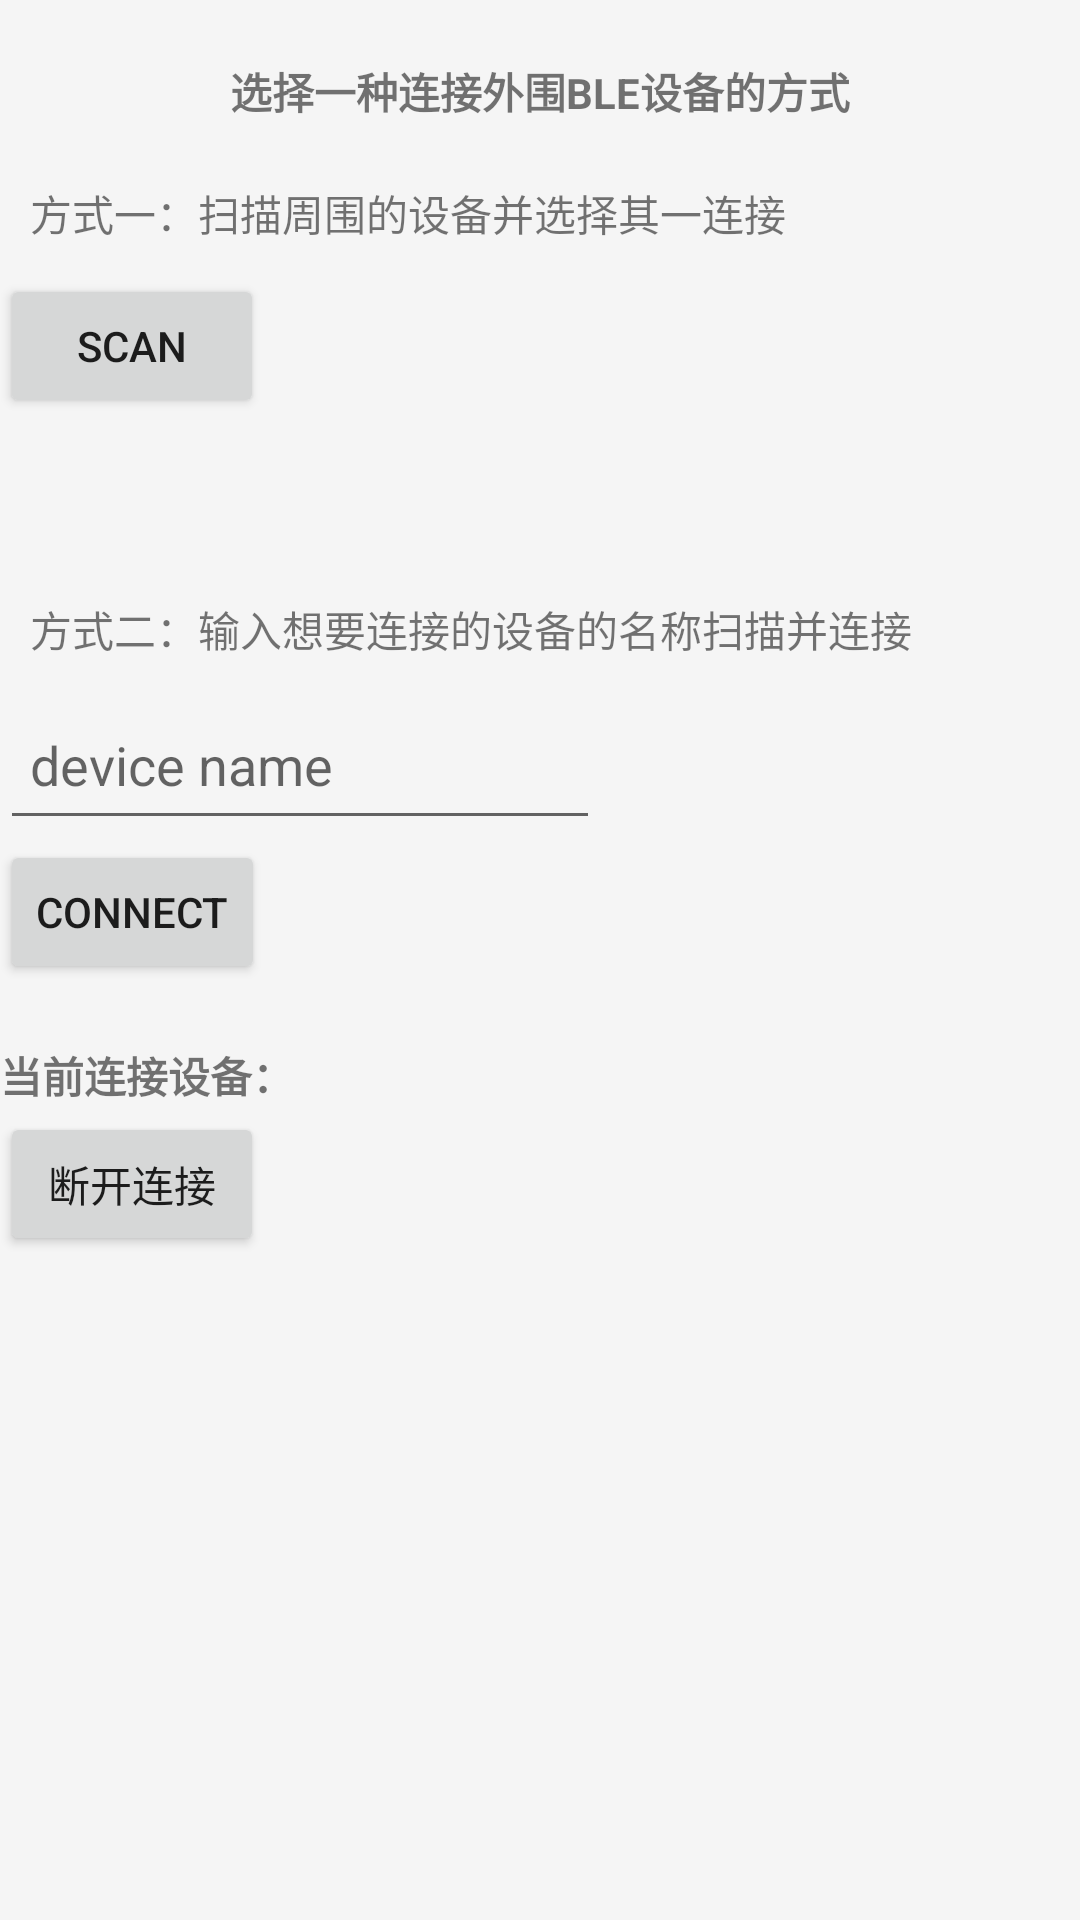

This screen was rendered from an Android layout file. Write that file and the resources it references.
<!-- AndroidManifest.xml: application theme AppTheme -->
<!-- res/layout/activity_operate.xml -->
<?xml version="1.0" encoding="utf-8"?>
<ScrollView xmlns:android="http://schemas.android.com/apk/res/android"
    android:layout_width="match_parent"
    android:layout_height="wrap_content">

    <LinearLayout
        android:layout_width="match_parent"
        android:layout_height="wrap_content"
        android:orientation="vertical">

        <include
            layout="@layout/layout_item_connect" />

        <include
            layout="@layout/layout_item_state" />

    </LinearLayout>


</ScrollView>
<!-- res/layout/layout_item_connect.xml (included above) -->
<?xml version="1.0" encoding="utf-8"?>
<ScrollView xmlns:android="http://schemas.android.com/apk/res/android"
    android:layout_width="match_parent"
    android:layout_height="wrap_content">

    <LinearLayout
        android:id="@+id/layout_item_connect"
        android:layout_width="match_parent"
        android:layout_height="wrap_content"
        android:orientation="vertical">

        <TextView
            android:layout_width="wrap_content"
            android:layout_height="wrap_content"
            android:layout_gravity="center_horizontal"
            android:layout_marginTop="20dp"
            android:text="选择一种连接外围BLE设备的方式"
            android:textStyle="bold" />

        <TextView
            android:layout_width="wrap_content"
            android:layout_height="wrap_content"
            android:layout_marginTop="10dp"
            android:padding="10dp"
            android:text="方式一：扫描周围的设备并选择其一连接" />

        <Button
            android:id="@+id/btn_scan"
            android:layout_width="wrap_content"
            android:layout_height="wrap_content"
            android:padding="10dp"
            android:text="scan" />

        <LinearLayout
            android:id="@+id/layout_device_list"
            android:layout_width="match_parent"
            android:layout_height="wrap_content"
            android:orientation="vertical" />

        <TextView
            android:layout_width="wrap_content"
            android:layout_height="wrap_content"
            android:layout_marginTop="50dp"
            android:focusable="true"
            android:focusableInTouchMode="true"
            android:padding="10dp"
            android:text="方式二：输入想要连接的设备的名称扫描并连接" />

        <EditText
            android:id="@+id/et_device_name"
            android:layout_width="200dp"
            android:layout_height="50dp"
            android:hint="device name"
            android:padding="10dp" />

        <Button
            android:id="@+id/btn_connect"
            android:layout_width="wrap_content"
            android:layout_height="wrap_content"
            android:text="connect" />


    </LinearLayout>

</ScrollView>
<!-- res/layout/layout_item_state.xml (included above) -->
<?xml version="1.0" encoding="utf-8"?>
<LinearLayout xmlns:android="http://schemas.android.com/apk/res/android"
    android:id="@+id/layout_item_state"
    android:layout_width="match_parent"
    android:layout_height="match_parent"
    android:orientation="vertical">

    <LinearLayout
        android:layout_width="match_parent"
        android:layout_height="wrap_content"
        android:layout_marginTop="20dp"
        android:orientation="horizontal">

        <TextView
            android:layout_width="wrap_content"
            android:layout_height="wrap_content"
            android:text="当前连接设备："
            android:textStyle="bold" />

        <TextView
            android:id="@+id/txt_device_name"
            android:layout_width="wrap_content"
            android:layout_height="wrap_content"
            android:textStyle="bold" />

    </LinearLayout>

    <Button
        android:id="@+id/btn_disconnect"
        android:layout_width="wrap_content"
        android:layout_height="wrap_content"
        android:layout_marginTop="2dp"
        android:text="断开连接" />

    <LinearLayout
        android:id="@+id/layout_character_list"
        android:layout_width="match_parent"
        android:layout_height="wrap_content"
        android:layout_marginTop="5dp"
        android:orientation="vertical" />


</LinearLayout>
<!-- resources referenced by this layout -->
<resources>
  <style name="AppTheme" parent="Theme.MaterialComponents.Light.NoActionBar">
          <item name="colorPrimary">@color/colorPrimary</item>
          <item name="colorPrimaryDark">@color/colorPrimaryDark</item>
          <item name="colorAccent">@color/colorAccent</item>
          <item name="android:statusBarColor">@color/colorPrimaryDark</item>
          <item name="android:windowBackground">@color/background</item>
          <item name="android:navigationBarColor">@color/colorPrimaryDark</item>
      </style>
  <color name="colorPrimary">#1565C0</color>
  <color name="colorPrimaryDark">#0D47A1</color>
  <color name="colorAccent">#448AFF</color>
  <color name="background">#F5F5F5</color>
</resources>
